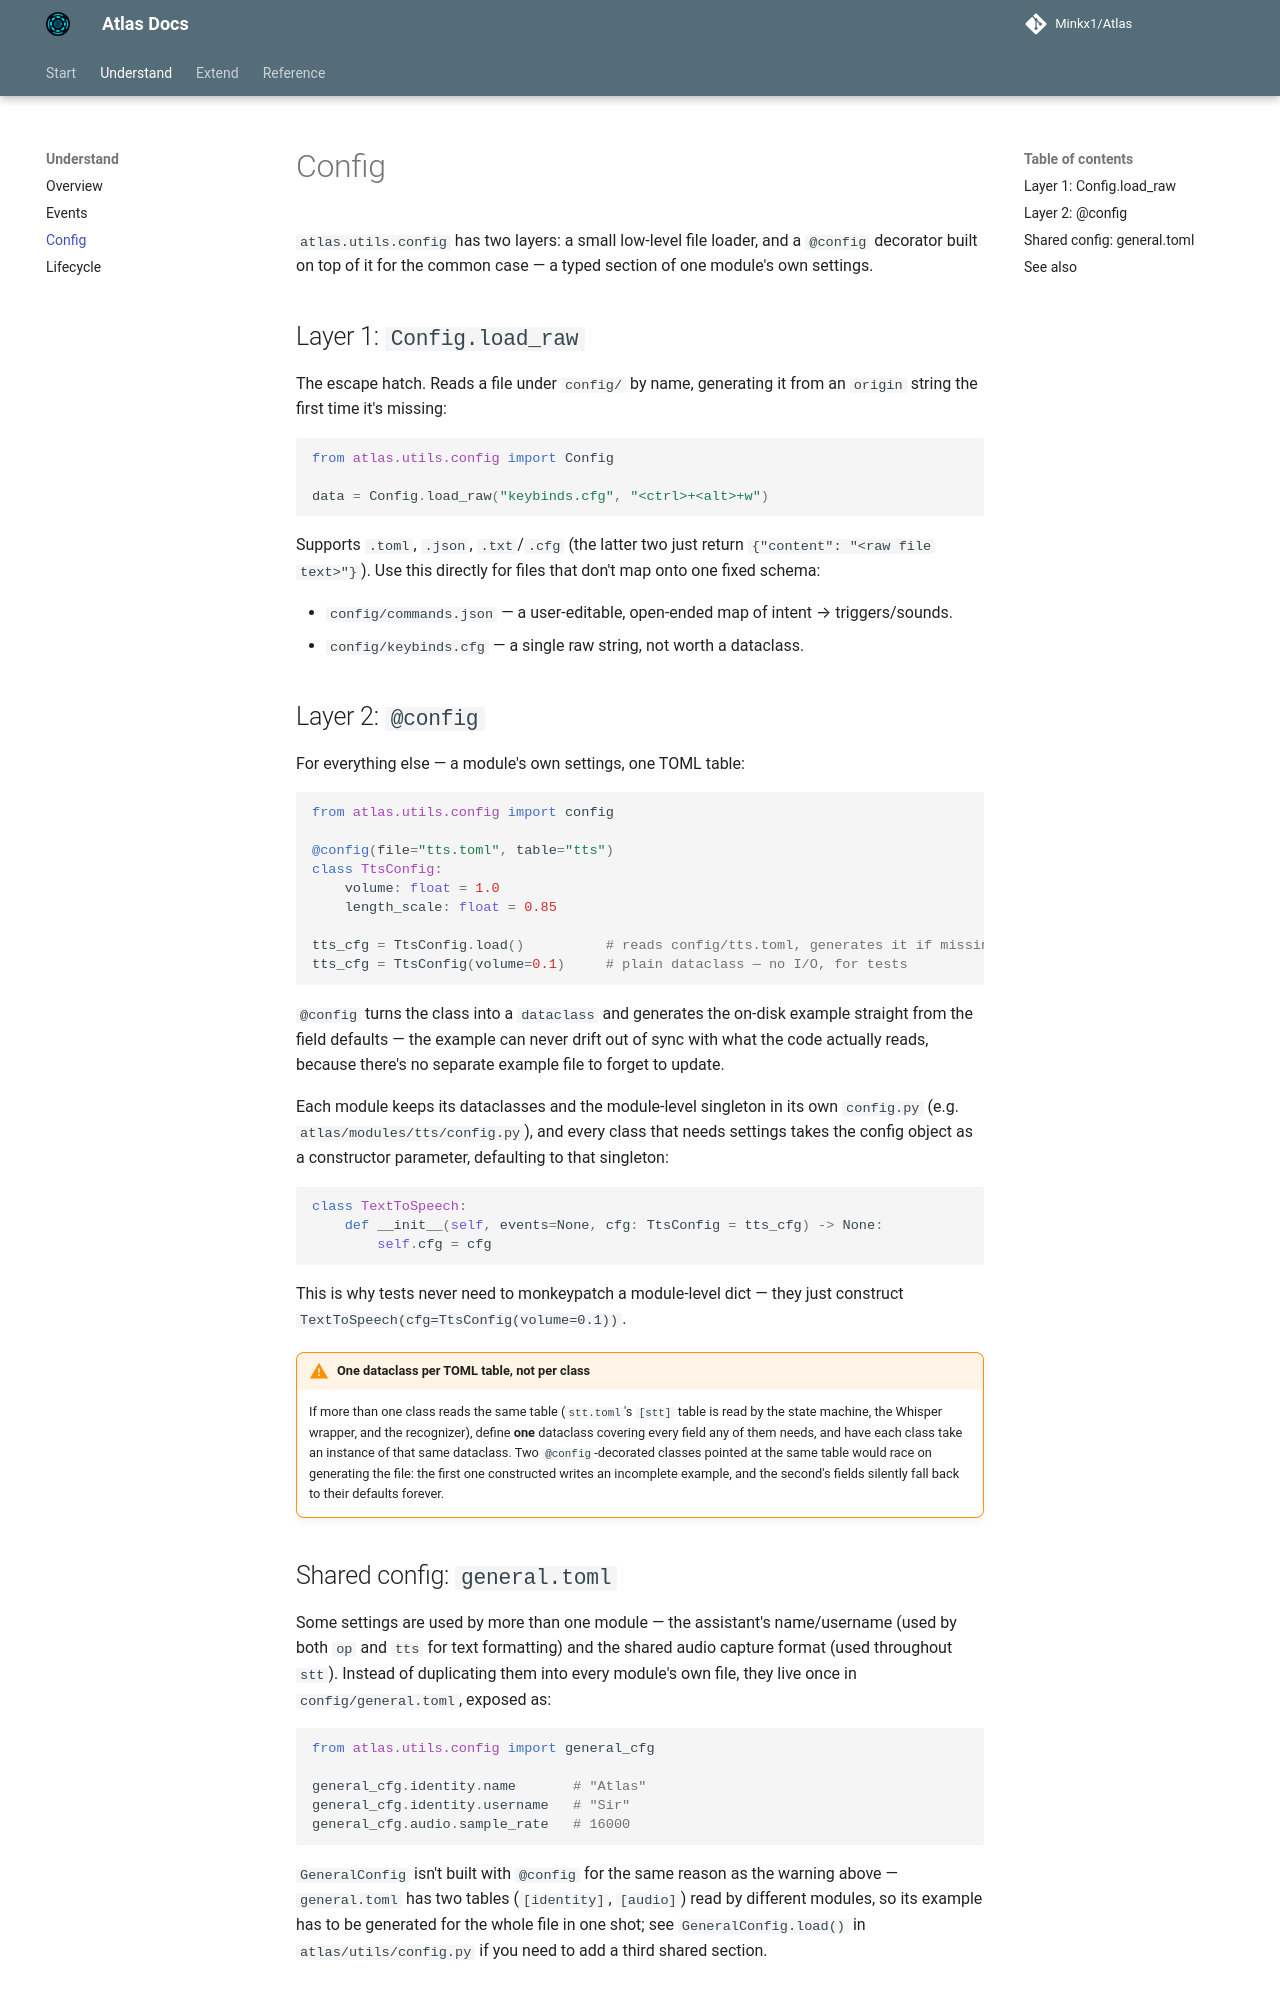

repository: Minkx1/Atlas · page: architecture/config/index.html · generator: mkdocs

# Config

`atlas.utils.config` has two layers: a small low-level file loader, and a
`@config` decorator built on top of it for the common case — a typed section
of one module's own settings.

## Layer 1: `Config.load_raw`

The escape hatch. Reads a file under `config/` by name, generating it from an
`origin` string the first time it's missing:

```python
from atlas.utils.config import Config

data = Config.load_raw("keybinds.cfg", "<ctrl>+<alt>+w")
```

Supports `.toml`, `.json`, `.txt`/`.cfg` (the latter two just return
`{"content": "<raw file text>"}`). Use this directly for files that don't map
onto one fixed schema:

- `config/commands.json` — a user-editable, open-ended map of intent → triggers/sounds.
- `config/keybinds.cfg` — a single raw string, not worth a dataclass.

## Layer 2: `@config`

For everything else — a module's own settings, one TOML table:

```python
from atlas.utils.config import config

@config(file="tts.toml", table="tts")
class TtsConfig:
    volume: float = 1.0
    length_scale: float = 0.85

tts_cfg = TtsConfig.load()          # reads config/tts.toml, generates it if missing
tts_cfg = TtsConfig(volume=0.1)     # plain dataclass — no I/O, for tests
```

`@config` turns the class into a `dataclass` and generates the on-disk example
straight from the field defaults — the example can never drift out of sync
with what the code actually reads, because there's no separate example file
to forget to update.

Each module keeps its dataclasses and the module-level singleton in its own
`config.py` (e.g. `atlas/modules/tts/config.py`), and every class that needs
settings takes the config object as a constructor parameter, defaulting to
that singleton:

```python
class TextToSpeech:
    def __init__(self, events=None, cfg: TtsConfig = tts_cfg) -> None:
        self.cfg = cfg
```

This is why tests never need to monkeypatch a module-level dict — they just
construct `TextToSpeech(cfg=TtsConfig(volume=0.1))`.

!!! warning "One dataclass per TOML table, not per class"
    If more than one class reads the same table (`stt.toml`'s `[stt]` table is
    read by the state machine, the Whisper wrapper, and the recognizer), define
    **one** dataclass covering every field any of them needs, and have each
    class take an instance of that same dataclass. Two `@config`-decorated
    classes pointed at the same table would race on generating the file: the
    first one constructed writes an incomplete example, and the second's
    fields silently fall back to their defaults forever.
